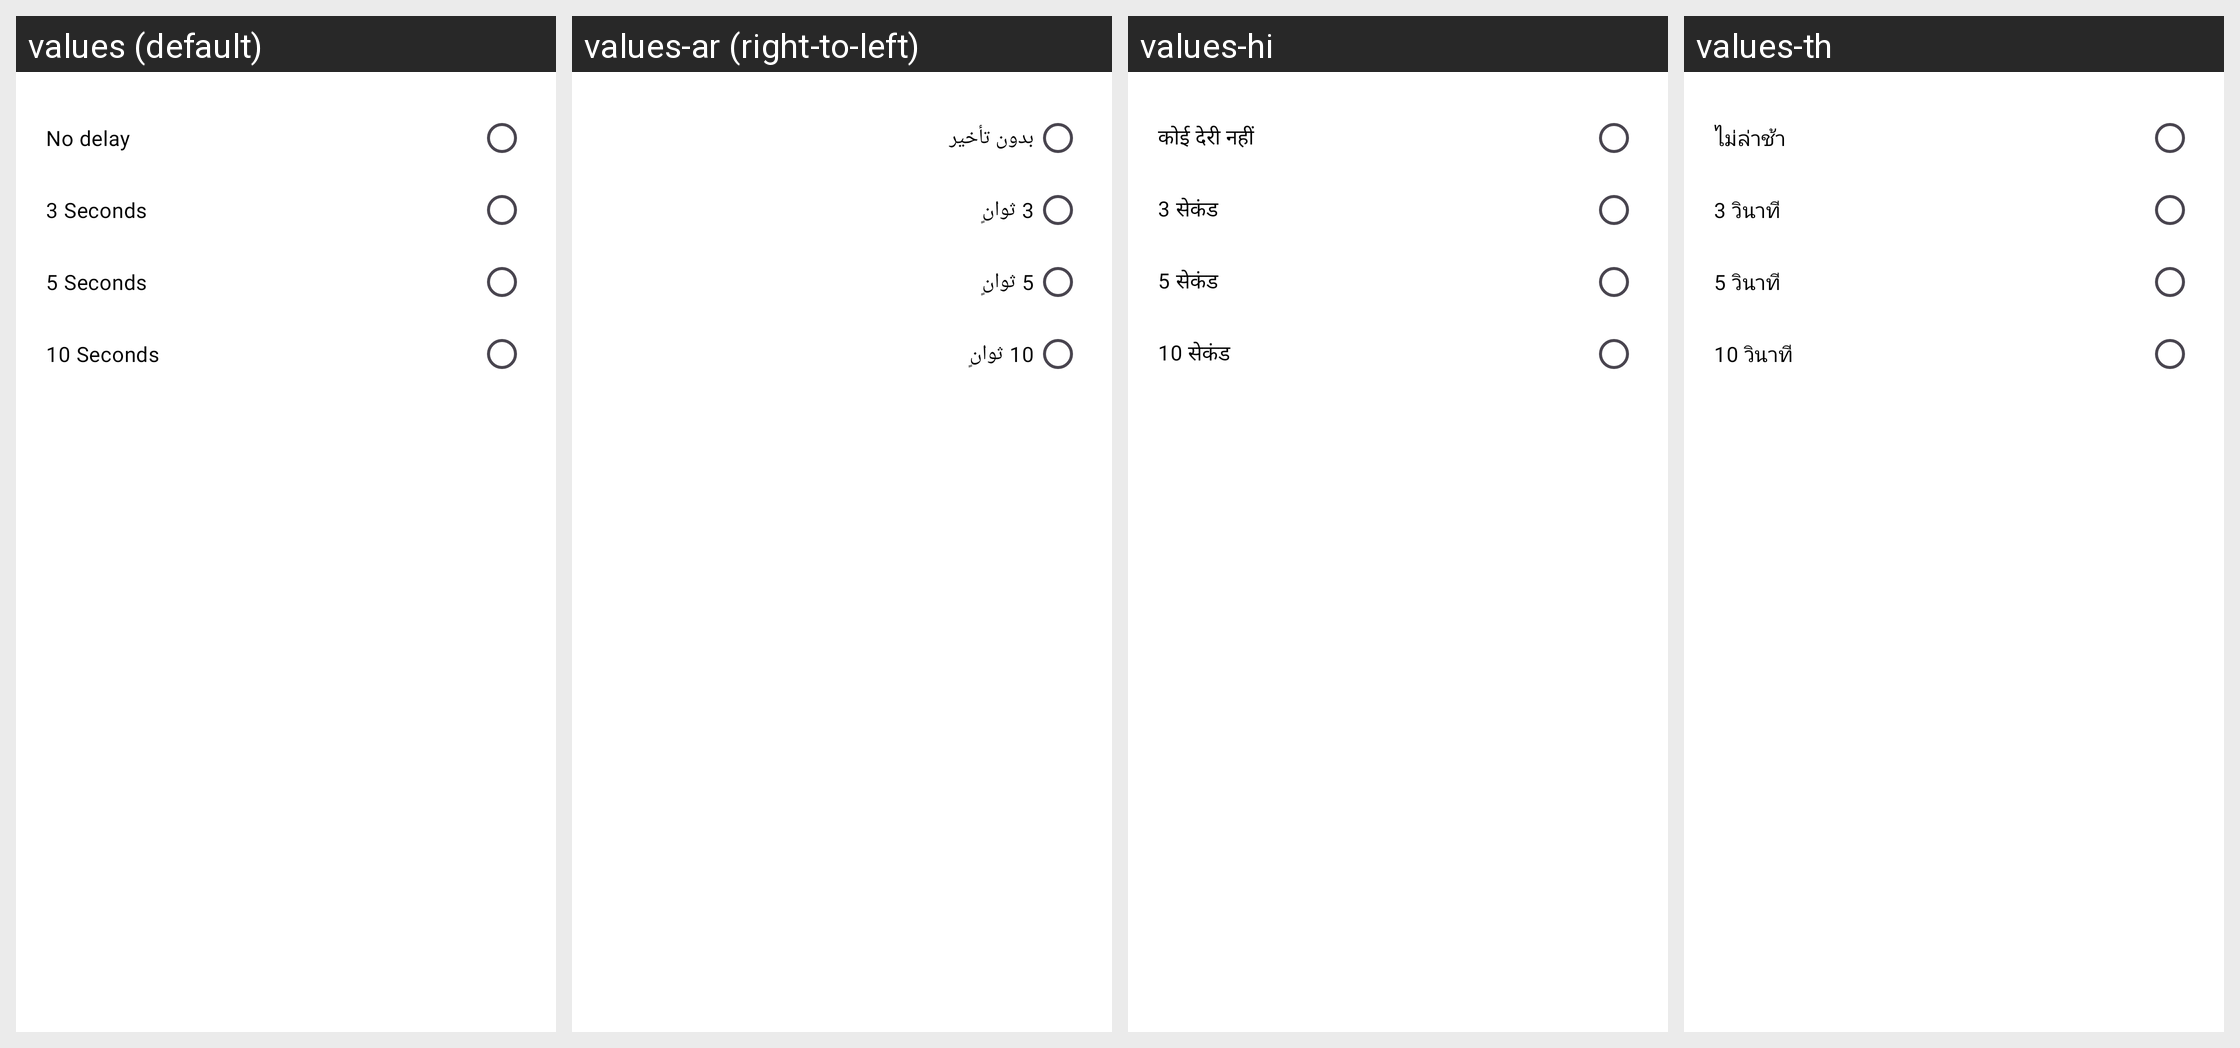

The same Android screen rendered under several of its app's locales, left to right. List the strings drawn on it with the default value and each locale's translation.
Android screen res/layout/dialog_delayed_sending.xml rendered under 4 locales, left to right: values (default), values-ar (right-to-left), values-hi, values-th. Device: Nexus 5 (rendered at 1080×1920; each locale shown at half size, 540×960, under a caption strip naming it); theme Theme.Messages.
Other locales in the repository, not shown: values-de, values-es, values-fil, values-fr, values-in, values-ja, values-ko, values-ms, values-nl, values-pa, values-pt, values-ru, values-tr, values-vi, values-zh.
Strings drawn on this screen, with the default value and each locale's value (text and hints the layout hard-codes, and strings that could not be matched under every locale, appear in the picture but are not listed):

no_delay
  values: No delay
  values-ar: بدون تأخير
  values-hi: कोई देरी नहीं
  values-th: ไม่ล่าช้า

_3_seconds
  values: 3 Seconds
  values-ar: 3 ثوانٍ
  values-hi: 3 सेकंड
  values-th: 3 วินาที

_5_seconds
  values: 5 Seconds
  values-ar: 5 ثوانٍ
  values-hi: 5 सेकंड
  values-th: 5 วินาที

_10_seconds
  values: 10 Seconds
  values-ar: 10 ثوانٍ
  values-hi: 10 सेकंड
  values-th: 10 วินาที
